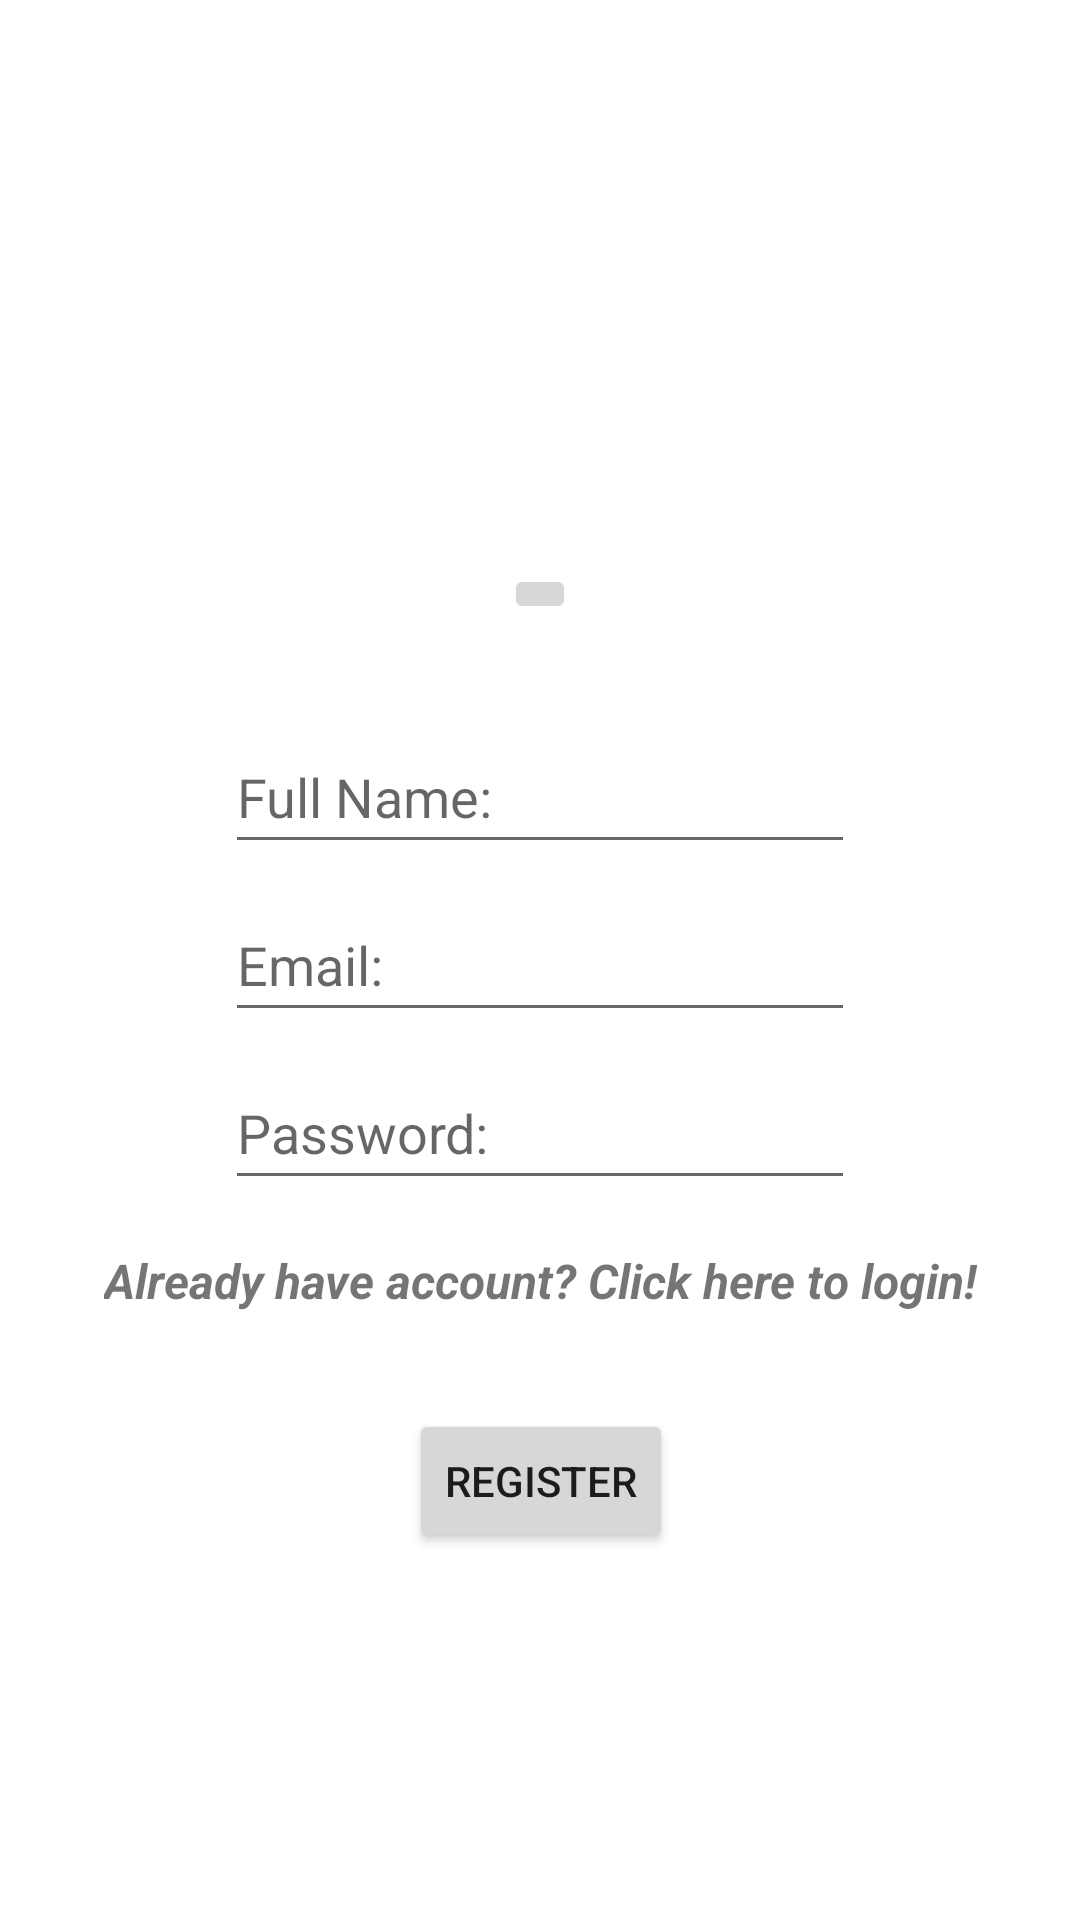

Android layout source for this screen:
<!-- AndroidManifest.xml: application theme Theme.CS5520_FinalProject_Group2 -->
<!-- res/layout/fragment_register_page.xml -->
<?xml version="1.0" encoding="utf-8"?>
<androidx.constraintlayout.widget.ConstraintLayout xmlns:android="http://schemas.android.com/apk/res/android"
    xmlns:app="http://schemas.android.com/apk/res-auto"
    xmlns:tools="http://schemas.android.com/tools"
    android:id="@+id/registerLayout"
    android:layout_width="match_parent"
    android:layout_height="match_parent"
    android:tag='"default"'
    tools:context=".Fragments.RegisterPageFragment">

    <ImageButton
        android:id="@+id/userPhoto"
        android:layout_width="wrap_content"
        android:layout_height="wrap_content"
        android:layout_marginBottom="32dp"
        app:layout_constraintBottom_toTopOf="@+id/registerPersonName"
        app:layout_constraintEnd_toEndOf="@+id/registerPersonName"
        app:layout_constraintStart_toStartOf="@+id/registerPersonName"
        tools:src="@drawable/select_avatar" />

    <EditText
        android:id="@+id/registerPersonName"
        android:layout_width="wrap_content"
        android:layout_height="wrap_content"
        android:layout_marginBottom="8dp"
        android:ems="10"
        android:hint="@string/FullName"
        android:inputType="textPersonName"
        android:minHeight="48dp"
        app:layout_constraintBottom_toTopOf="@+id/registerEmailAddress"
        app:layout_constraintEnd_toEndOf="@+id/registerEmailAddress"
        app:layout_constraintStart_toStartOf="@+id/registerEmailAddress" />

    <EditText
        android:id="@+id/registerEmailAddress"
        android:layout_width="wrap_content"
        android:layout_height="wrap_content"
        android:ems="10"
        android:hint="@string/Email"
        android:inputType="textEmailAddress"
        android:minHeight="48dp"
        app:layout_constraintBottom_toBottomOf="parent"
        app:layout_constraintEnd_toEndOf="parent"
        app:layout_constraintStart_toStartOf="parent"
        app:layout_constraintTop_toTopOf="parent" />

    <EditText
        android:id="@+id/registerPassword"
        android:layout_width="wrap_content"
        android:layout_height="wrap_content"
        android:layout_marginTop="8dp"
        android:ems="10"
        android:hint="@string/Password"
        android:inputType="textPassword"
        android:minHeight="48dp"
        app:layout_constraintEnd_toEndOf="@+id/registerEmailAddress"
        app:layout_constraintStart_toStartOf="@+id/registerEmailAddress"
        app:layout_constraintTop_toBottomOf="@+id/registerEmailAddress" />

    <TextView
        android:id="@+id/goToLoginTextView"
        android:layout_width="wrap_content"
        android:layout_height="wrap_content"
        android:layout_marginTop="16dp"
        android:clickable="true"
        android:text="@string/GoToLoginTextView"
        android:textAllCaps="false"
        android:textSize="16sp"
        android:textStyle="bold|italic"
        app:layout_constraintEnd_toEndOf="@+id/registerPassword"
        app:layout_constraintStart_toStartOf="@+id/registerPassword"
        app:layout_constraintTop_toBottomOf="@+id/registerPassword" />

    <Button
        android:id="@+id/registerButton"
        android:layout_width="wrap_content"
        android:layout_height="wrap_content"
        android:layout_marginTop="32dp"
        android:text="@string/Register"
        app:layout_constraintEnd_toEndOf="@+id/goToLoginTextView"
        app:layout_constraintStart_toStartOf="@+id/goToLoginTextView"
        app:layout_constraintTop_toBottomOf="@+id/goToLoginTextView" />
</androidx.constraintlayout.widget.ConstraintLayout>
<!-- resources referenced by this layout -->
<resources>
  <string name="Email">Email:</string>
  <string name="FullName">Full Name:</string>
  <string name="GoToLoginTextView">Already have account? Click here to login!</string>
  <string name="Password">Password:</string>
  <string name="Register">Register</string>
  <style name="Theme.CS5520_FinalProject_Group2" parent="Theme.MaterialComponents.DayNight.DarkActionBar">
          
          <item name="colorPrimary">@color/purple_500</item>
          <item name="colorPrimaryVariant">@color/purple_700</item>
          <item name="colorOnPrimary">@color/white</item>
          
          <item name="colorSecondary">@color/teal_200</item>
          <item name="colorSecondaryVariant">@color/teal_700</item>
          <item name="colorOnSecondary">@color/black</item>
          
          <item name="android:statusBarColor">?attr/colorPrimaryVariant</item>
          
      </style>
  <!-- not gathered from this repository: default colours our renderer supplied (Android Studio template values) -->
  <color name="purple_500">#FF6200EE</color>
  <color name="purple_700">#FF3700B3</color>
  <color name="teal_200">#FF03DAC5</color>
  <color name="teal_700">#FF018786</color>
  <color name="black">#FF000000</color>
  <color name="white">#FFFFFFFF</color>
</resources>
